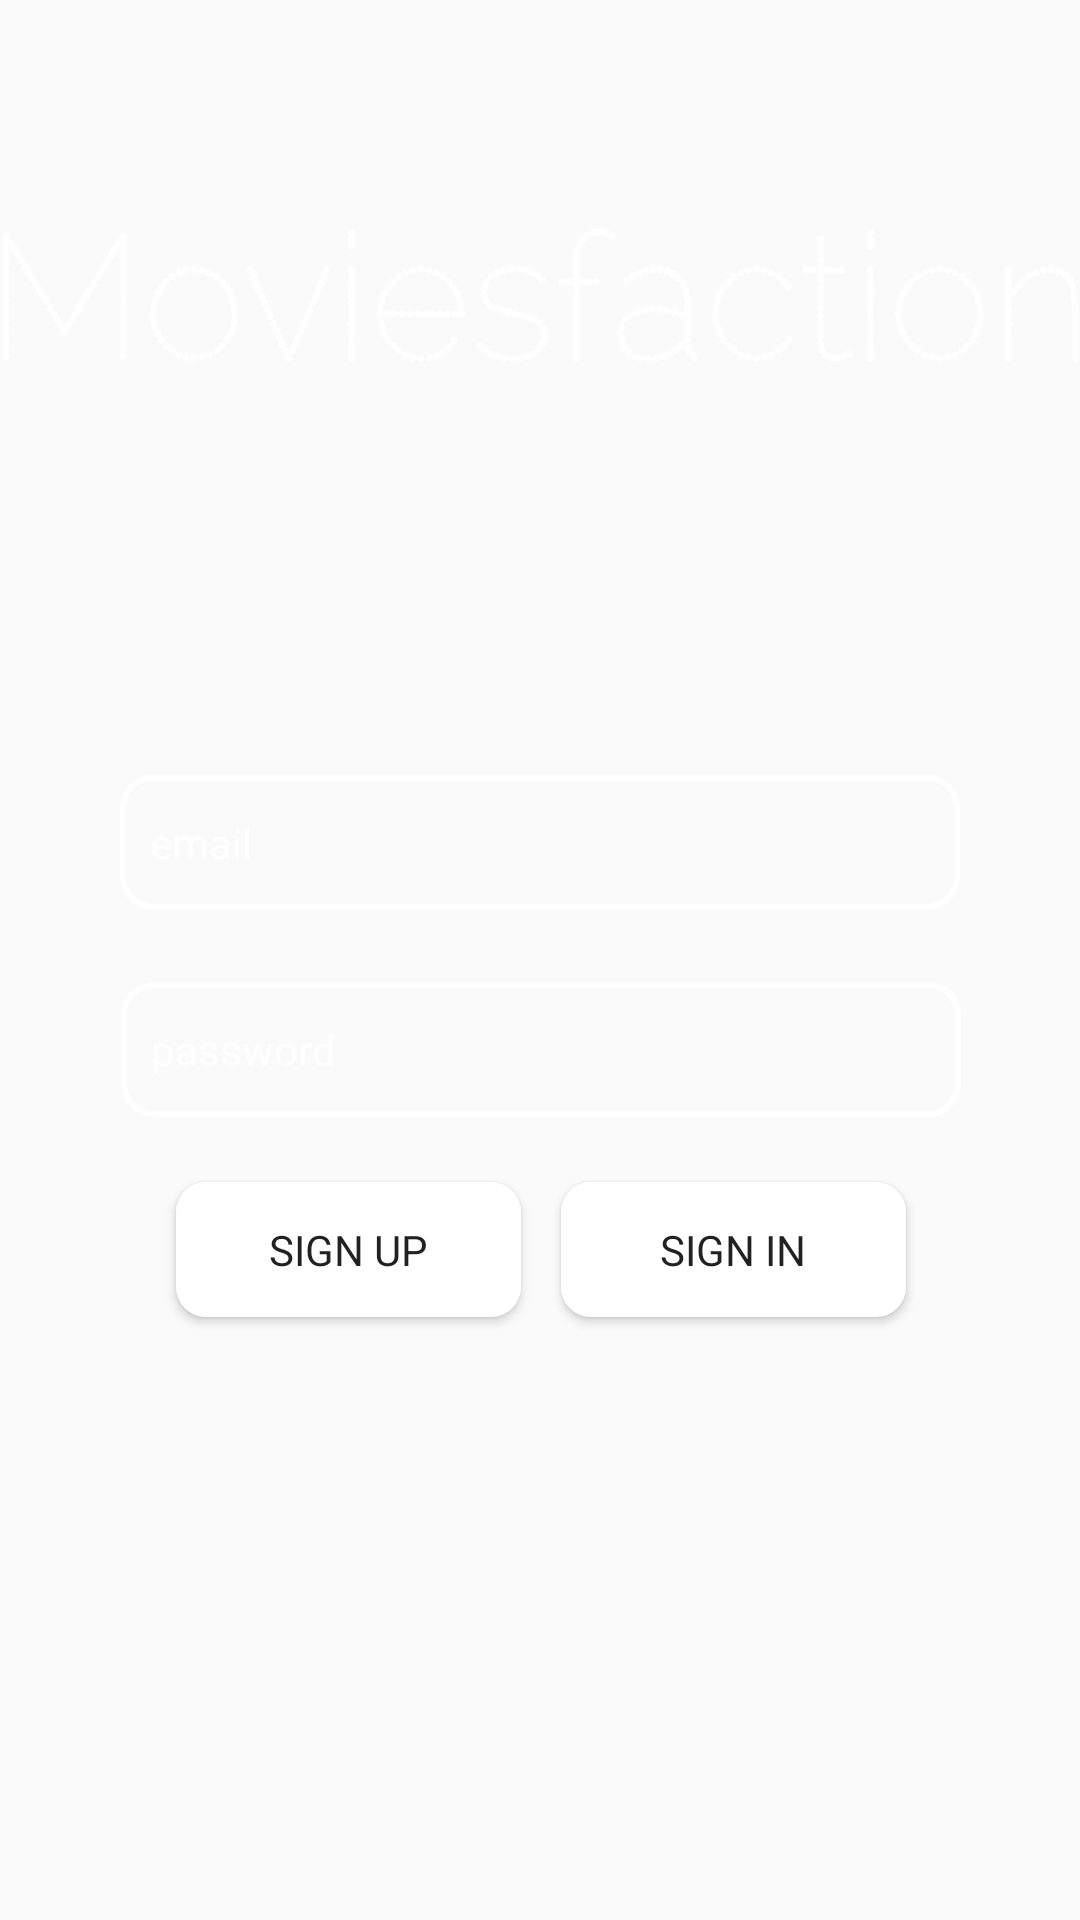

Reconstruct the res/layout file that produces this screen, plus the resources it refers to.
<!-- AndroidManifest.xml: application theme Theme.Moviesfaction -->
<!-- res/layout/activity_first.xml -->
<?xml version="1.0" encoding="utf-8"?>
<androidx.constraintlayout.widget.ConstraintLayout xmlns:android="http://schemas.android.com/apk/res/android"
    xmlns:app="http://schemas.android.com/apk/res-auto"
    xmlns:tools="http://schemas.android.com/tools"
    android:theme="@style/EditTextHint"
    android:layout_width="match_parent"
    android:layout_height="match_parent"
    android:background="@drawable/batman4_1"
    tools:context=".view.FirstActivity">

    <ImageView
        android:id="@+id/moviesfactionTitleImage"
        android:layout_width="359dp"
        android:layout_height="165dp"
        android:layout_marginTop="16dp"
        app:layout_constraintEnd_toEndOf="parent"
        app:layout_constraintStart_toStartOf="parent"
        app:layout_constraintTop_toTopOf="parent"
        app:srcCompat="@drawable/moviesfaction_logo" />

    <EditText
        android:id="@+id/emailEditText"
        android:layout_width="280dp"
        android:layout_height="45dp"
        android:background="@drawable/edittext_style"
        android:ems="10"
        android:hint="email"
        android:inputType="textPersonName"
        android:textColor="@color/white"
        app:layout_constraintBottom_toBottomOf="parent"
        app:layout_constraintEnd_toEndOf="parent"
        app:layout_constraintStart_toStartOf="parent"
        app:layout_constraintTop_toTopOf="parent"
        app:layout_constraintVertical_bias="0.434" />

    <Button
        android:id="@+id/signupButton2"
        android:layout_width="115dp"
        android:layout_height="45dp"
        android:background="@drawable/button_style"
        android:onClick="signupClick"
        android:text="SIGN UP"
        app:layout_constraintBottom_toBottomOf="parent"
        app:layout_constraintEnd_toEndOf="@+id/passwordEditText"
        app:layout_constraintHorizontal_bias="0.285"
        app:layout_constraintStart_toStartOf="parent"
        app:layout_constraintTop_toBottomOf="@+id/passwordEditText"
        app:layout_constraintVertical_bias="0.098" />

    <Button
        android:id="@+id/signinButton"
        android:layout_width="115dp"
        android:layout_height="45dp"
        android:background="@drawable/button_style"
        android:onClick="signinClick"
        android:text="SIGN IN"
        app:layout_constraintBottom_toBottomOf="parent"
        app:layout_constraintEnd_toEndOf="parent"
        app:layout_constraintHorizontal_bias="0.717"
        app:layout_constraintStart_toStartOf="@+id/passwordEditText"
        app:layout_constraintTop_toBottomOf="@+id/passwordEditText"
        app:layout_constraintVertical_bias="0.098" />

    <EditText
        android:id="@+id/passwordEditText"
        android:layout_width="280dp"
        android:layout_height="45dp"
        android:layout_marginTop="24dp"
        android:background="@drawable/edittext_style"
        android:ems="10"
        android:hint="password"
        android:inputType="textPassword"
        android:textColor="@color/white"
        app:layout_constraintEnd_toEndOf="parent"
        app:layout_constraintHorizontal_bias="0.503"
        app:layout_constraintStart_toStartOf="parent"
        app:layout_constraintTop_toBottomOf="@+id/emailEditText" />
</androidx.constraintlayout.widget.ConstraintLayout>
<!-- resources referenced by this layout -->
<resources>
  <!-- drawable button_style (drawable-v24) -->
  <?xml version="1.0" encoding="utf-8"?>
  <shape xmlns:android="http://schemas.android.com/apk/res/android" android:shape="rectangle">
  
      <solid android:color="#FFFFFF"/>
  
      <corners android:radius="10dp"/>
  
  
  
  
  
  </shape>
  <!-- drawable edittext_style (drawable-v24) -->
  <?xml version="1.0" encoding="utf-8"?>
  <shape xmlns:android="http://schemas.android.com/apk/res/android" android:shape="rectangle">
  
      <stroke
          android:width="2dp"
          android:color="@color/white" />
  
      <corners android:radius="10dp" />
  
      <padding android:bottom="5dp"
          android:right="10dp"
          android:top="5dp"
          android:left="10dp"/>
  
  </shape>
  <!-- drawable moviesfaction_logo: png bitmap (drawable-v24, 36322 bytes) -->
  <style name="EditTextHint" parent="TextAppearance.AppCompat">
          <item name="colorAccent">@android:color/white</item>
          <item name="android:textColorHint">@color/white</item>
          <item name="colorControlNormal">@color/white</item>
          <item name="colorControlActivated">@color/white</item>
          <item name="colorControlHighlight">@color/white</item>
          <item name="android:textColorHighlight">@color/white</item>
          <item name="android:textColorLink">@color/white</item>
      </style>
  <style name="Theme.Moviesfaction" parent="Theme.AppCompat.Light.NoActionBar">
          
          <item name="colorPrimary">@color/purple_500</item>
          <item name="colorPrimaryVariant">@color/purple_700</item>
          <item name="colorOnPrimary">@color/white</item>
          
          <item name="colorSecondary">@color/teal_200</item>
          <item name="colorSecondaryVariant">@color/teal_700</item>
          <item name="colorOnSecondary">@color/black</item>
          
          <item name="android:statusBarColor" tools:targetApi="l">?attr/colorPrimaryVariant</item>
          
      </style>
  <!-- not gathered from this repository: default colours our renderer supplied (Android Studio template values) -->
  <color name="purple_500">#FF6200EE</color>
  <color name="purple_700">#FF3700B3</color>
  <color name="teal_200">#FF03DAC5</color>
  <color name="teal_700">#FF018786</color>
  <color name="black">#FF000000</color>
  <color name="white">#FFFFFFFF</color>
</resources>
